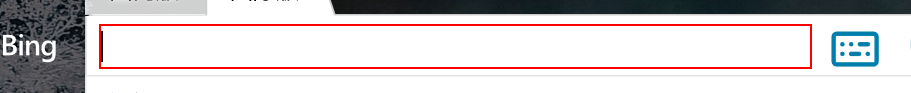
Task: Robotic Enterprise Framework
Workflow: BingDownloadController

Step 1: type [in_keyword] into the text box 'sb_form_q'

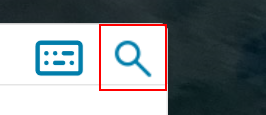
Step 2: click on the text box 'sb_form_go'
